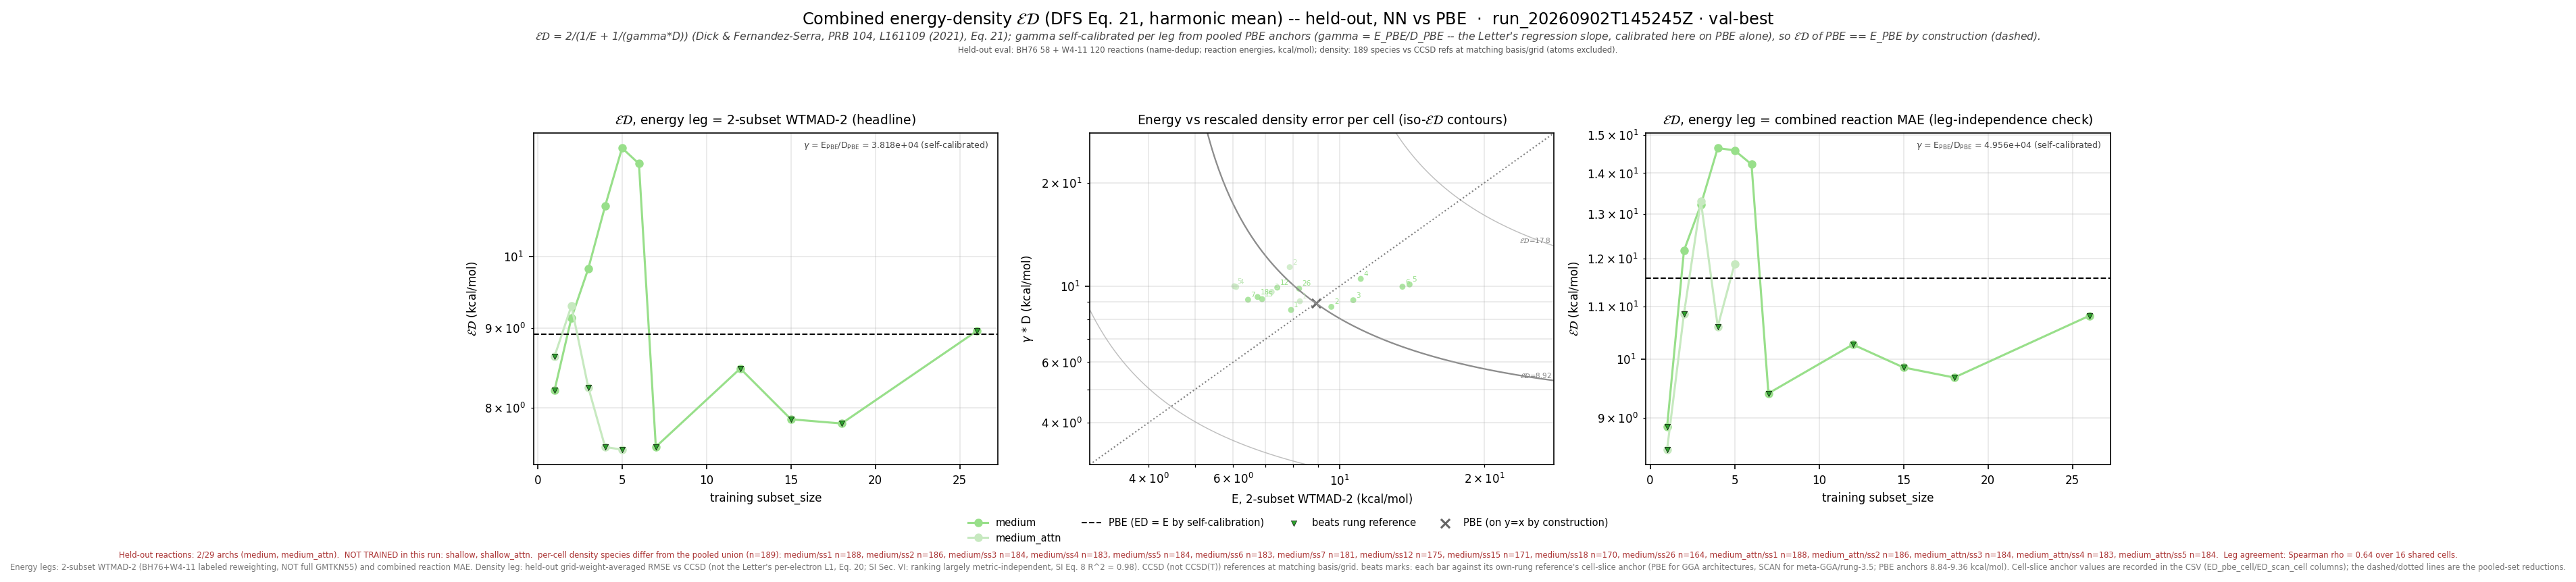

The table this chart was drawn from, first rows:
leg, arch, subset_size, n_reactions, n_density_species, E_kcalmol, D_rmse, gamma, gammaD_kcalmol, ED_kcalmol, E_pbe_kcalmol, D_pbe_rmse, ED_pbe_kcalmol, beats_pbe, E_scan_kcalmol, D_scan_rmse, ED_scan_kcalmol, beats_scan, ED_pbe_cell_kcalmol, ED_scan_cell_kcalmol, n_reactions_slice, D_insample_rmse, n_insample_species
wtmad2, medium, 1, 177, 188, 7.918, 0.0002232, 38179, 8.52, 8.208, 8.915, 0.0002335, 8.915, True, , , , , 8.948, , 177, 9.52292339038838e-05, 1
wtmad2, medium, 2, 177, 186, 9.606, 0.0002279, 38179, 8.701, 9.131, 8.915, 0.0002335, 8.915, False, , , , , 8.926, , 177, 8.284633598943358e-05, 3
wtmad2, medium, 3, 176, 184, 10.67, 0.0002382, 38179, 9.096, 9.82, 8.915, 0.0002335, 8.915, False, , , , , 8.84, , 176, 0.0001286, 3
wtmad2, medium, 4, 175, 183, 11.06, 0.000275, 38179, 10.5, 10.77, 8.915, 0.0002335, 8.915, False, , , , , 8.875, , 175, 0.0001164, 4
wtmad2, medium, 5, 176, 184, 13.97, 0.0002648, 38179, 10.11, 11.73, 8.915, 0.0002335, 8.915, False, , , , , 8.84, , 176, 9.34327468458045e-05, 4
wtmad2, medium, 6, 175, 183, 13.51, 0.0002608, 38179, 9.957, 11.46, 8.915, 0.0002335, 8.915, False, , , , , 8.874, , 175, 8.994125924933925e-05, 5
wtmad2, medium, 7, 175, 181, 6.443, 0.000239, 38179, 9.124, 7.553, 8.915, 0.0002335, 8.915, True, , , , , 9.002, , 175, 0.000103, 6
wtmad2, medium, 12, 169, 175, 7.413, 0.0002593, 38179, 9.899, 8.477, 8.915, 0.0002335, 8.915, True, , , , , 9.099, , 169, 0.0001174, 11
wtmad2, medium, 15, 168, 171, 6.892, 0.00024, 38179, 9.162, 7.866, 8.915, 0.0002335, 8.915, True, , , , , 9.149, , 168, 0.0001099, 14
wtmad2, medium, 18, 166, 170, 6.745, 0.0002434, 38179, 9.295, 7.817, 8.915, 0.0002335, 8.915, True, , , , , 9.162, , 166, 0.0001206, 16
wtmad2, medium, 26, 159, 164, 8.229, 0.0002575, 38179, 9.831, 8.959, 8.915, 0.0002335, 8.915, True, , , , , 9.358, , 159, 0.0001177, 22
wtmad2, medium_attn, 1, 177, 188, 8.26, 0.0002366, 38179, 9.032, 8.629, 8.915, 0.0002335, 8.915, True, , , , , 8.948, , 177, 7.518728932328337e-05, 1
wtmad2, medium_attn, 2, 177, 186, 7.868, 0.0002975, 38179, 11.36, 9.296, 8.915, 0.0002335, 8.915, False, , , , , 8.926, , 177, 7.108225840938831e-05, 3
wtmad2, medium_attn, 3, 176, 184, 7.215, 0.0002519, 38179, 9.616, 8.244, 8.915, 0.0002335, 8.915, True, , , , , 8.84, , 176, 8.954125520114657e-05, 3
wtmad2, medium_attn, 4, 175, 183, 6.087, 0.0002604, 38179, 9.941, 7.551, 8.915, 0.0002335, 8.915, True, , , , , 8.875, , 175, 8.302729112379848e-05, 4
wtmad2, medium_attn, 5, 176, 184, 6.031, 0.0002617, 38179, 9.992, 7.522, 8.915, 0.0002335, 8.915, True, , , , , 8.84, , 176, 6.805623960806788e-05, 4
mae, medium, 1, 177, 188, 7.378, 0.0002232, 49565, 11.06, 8.852, 11.57, 0.0002335, 11.57, True, , , , , 11.63, , 177, 9.52292339038838e-05, 1
mae, medium, 2, 177, 186, 13.2, 0.0002279, 49565, 11.3, 12.17, 11.57, 0.0002335, 11.57, False, , , , , 11.56, , 177, 8.284633598943358e-05, 3
mae, medium, 3, 176, 184, 15.02, 0.0002382, 49565, 11.81, 13.22, 11.57, 0.0002335, 11.57, False, , , , , 11.58, , 176, 0.0001286, 3
mae, medium, 4, 175, 183, 15.83, 0.000275, 49565, 13.63, 14.65, 11.57, 0.0002335, 11.57, False, , , , , 11.63, , 175, 0.0001164, 4
mae, medium, 5, 176, 184, 16.41, 0.0002648, 49565, 13.12, 14.59, 11.57, 0.0002335, 11.57, False, , , , , 11.58, , 176, 9.34327468458045e-05, 4
mae, medium, 6, 175, 183, 15.81, 0.0002608, 49565, 12.93, 14.22, 11.57, 0.0002335, 11.57, False, , , , , 11.64, , 175, 8.994125924933925e-05, 5
mae, medium, 7, 175, 181, 7.799, 0.000239, 49565, 11.85, 9.405, 11.57, 0.0002335, 11.57, True, , , , , 11.6, , 175, 0.000103, 6
mae, medium, 12, 169, 175, 8.557, 0.0002593, 49565, 12.85, 10.27, 11.57, 0.0002335, 11.57, True, , , , , 11.54, , 169, 0.0001174, 11
mae, medium, 15, 168, 171, 8.414, 0.00024, 49565, 11.89, 9.856, 11.57, 0.0002335, 11.57, True, , , , , 11.56, , 168, 0.0001099, 14
mae, medium, 18, 166, 170, 8.079, 0.0002434, 49565, 12.07, 9.678, 11.57, 0.0002335, 11.57, True, , , , , 11.44, , 166, 0.0001206, 16
mae, medium, 26, 159, 164, 9.39, 0.0002575, 49565, 12.76, 10.82, 11.57, 0.0002335, 11.57, True, , , , , 11.64, , 159, 0.0001177, 22
mae, medium_attn, 1, 177, 188, 6.663, 0.0002366, 49565, 11.73, 8.497, 11.57, 0.0002335, 11.57, True, , , , , 11.63, , 177, 7.518728932328337e-05, 1
mae, medium_attn, 2, 177, 186, 8.595, 0.0002975, 49565, 14.75, 10.86, 11.57, 0.0002335, 11.57, True, , , , , 11.56, , 177, 7.108225840938831e-05, 3
mae, medium_attn, 3, 176, 184, 14.26, 0.0002519, 49565, 12.48, 13.31, 11.57, 0.0002335, 11.57, False, , , , , 11.58, , 176, 8.954125520114657e-05, 3
mae, medium_attn, 4, 175, 183, 9.011, 0.0002604, 49565, 12.91, 10.61, 11.57, 0.0002335, 11.57, True, , , , , 11.63, , 175, 8.302729112379848e-05, 4
mae, medium_attn, 5, 176, 184, 10.96, 0.0002617, 49565, 12.97, 11.88, 11.57, 0.0002335, 11.57, False, , , , , 11.58, , 176, 6.805623960806788e-05, 4
wtmad2_eps_gamma_dfs, medium, 1, 177, 188, 7.918, 0.009512, 1085, 10.32, 8.961, 8.915, 0.00923, 9.432, True, , , , , 9.46, , 177, 0.007279, 1
wtmad2_eps_gamma_dfs, medium, 2, 177, 186, 9.606, 0.01071, 1085, 11.62, 10.52, 8.915, 0.00923, 9.432, False, , , , , 9.438, , 177, 0.01353, 3
wtmad2_eps_gamma_dfs, medium, 3, 176, 184, 10.67, 0.01068, 1085, 11.58, 11.11, 8.915, 0.00923, 9.432, False, , , , , 9.321, , 176, 0.01106, 3
wtmad2_eps_gamma_dfs, medium, 4, 175, 183, 11.06, 0.01182, 1085, 12.82, 11.88, 8.915, 0.00923, 9.432, False, , , , , 9.344, , 175, 0.01118, 4
wtmad2_eps_gamma_dfs, medium, 5, 176, 184, 13.97, 0.01113, 1085, 12.08, 12.96, 8.915, 0.00923, 9.432, False, , , , , 9.321, , 176, 0.01315, 4
wtmad2_eps_gamma_dfs, medium, 6, 175, 183, 13.51, 0.01091, 1085, 11.84, 12.62, 8.915, 0.00923, 9.432, False, , , , , 9.341, , 175, 0.01234, 5
wtmad2_eps_gamma_dfs, medium, 7, 175, 181, 6.443, 0.01017, 1085, 11.03, 8.134, 8.915, 0.00923, 9.432, True, , , , , 9.488, , 175, 0.01042, 6
wtmad2_eps_gamma_dfs, medium, 12, 169, 175, 7.413, 0.01047, 1085, 11.36, 8.972, 8.915, 0.00923, 9.432, True, , , , , 9.56, , 169, 0.01026, 11
wtmad2_eps_gamma_dfs, medium, 15, 168, 171, 6.892, 0.01004, 1085, 10.89, 8.442, 8.915, 0.00923, 9.432, True, , , , , 9.598, , 168, 0.009004, 14
wtmad2_eps_gamma_dfs, medium, 18, 166, 170, 6.745, 0.009986, 1085, 10.83, 8.313, 8.915, 0.00923, 9.432, True, , , , , 9.622, , 166, 0.009443, 16
wtmad2_eps_gamma_dfs, medium, 26, 159, 164, 8.229, 0.009735, 1085, 10.56, 9.25, 8.915, 0.00923, 9.432, True, , , , , 9.802, , 159, 0.007311, 22
wtmad2_eps_gamma_dfs, medium_attn, 1, 177, 188, 8.26, 0.009246, 1085, 10.03, 9.06, 8.915, 0.00923, 9.432, True, , , , , 9.46, , 177, 0.004944, 1
wtmad2_eps_gamma_dfs, medium_attn, 2, 177, 186, 7.868, 0.00972, 1085, 10.54, 9.012, 8.915, 0.00923, 9.432, True, , , , , 9.438, , 177, 0.006169, 3
wtmad2_eps_gamma_dfs, medium_attn, 3, 176, 184, 7.215, 0.00981, 1085, 10.64, 8.6, 8.915, 0.00923, 9.432, True, , , , , 9.321, , 176, 0.006259, 3
wtmad2_eps_gamma_dfs, medium_attn, 4, 175, 183, 6.087, 0.0102, 1085, 11.06, 7.853, 8.915, 0.00923, 9.432, True, , , , , 9.344, , 175, 0.006484, 4
wtmad2_eps_gamma_dfs, medium_attn, 5, 176, 184, 6.031, 0.008833, 1085, 9.583, 7.403, 8.915, 0.00923, 9.432, True, , , , , 9.321, , 176, 0.007315, 4
